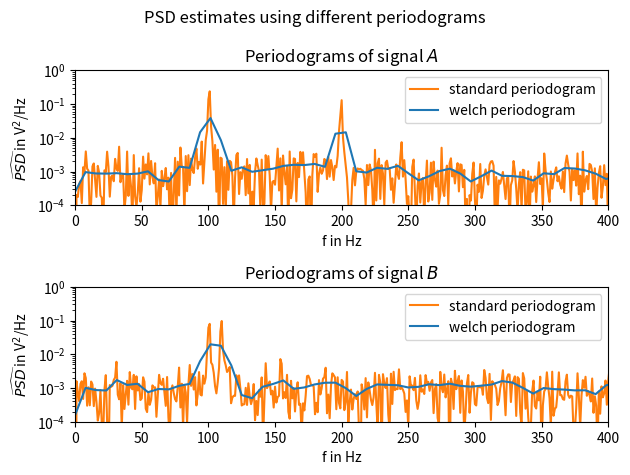

The script that saved this image: (Note: this script raises an exception after producing the figure.)
# welch.py

import scipy
import numpy as np
from matplotlib import pyplot as plt

def my_signal(t, param_list):
    signal = np.zeros(t.size)
    noise = np.random.normal(scale=1, size=t.size)
    for pair in param_list:
        amp = pair[0]
        freq = pair[1]
        signal += amp * np.sin(2 * np.pi * freq * t)
    return signal + noise


def plot_periodogram(ax, x, y, **kwargs):
    ax.semilogy(x, y, **kwargs)
    ax.set_ylim([10e-5, 1])
    ax.set_xlim([0, 400])
    ax.set_xlabel("f in Hz")
    ax.set_ylabel("$\widehat{PSD}$ in V$^2$/Hz")


def main():
    N = 2000
    t_disc = np.linspace(0, 1, N)
    Ts = t_disc[1] - t_disc[0]

    signal_A = my_signal(t_disc, [(1.0, 100.5), (0.6, 199.5)])
    signal_B = my_signal(t_disc, [(0.6, 100.5), (0.6, 109.5)])

    freq_A, per_A = scipy.signal.periodogram(signal_A, fs=1/Ts)
    freq_welch_A, per_welch_A = scipy.signal.welch(signal_A, fs=1/Ts)

    freq_B, per_B = scipy.signal.periodogram(signal_B, fs=1/Ts)
    freq_welch_B, per_welch_B = scipy.signal.welch(signal_B, fs=1/Ts)


    fig = plt.figure()
    axs = fig.subplots(2, 1)
    plot_periodogram(axs[0], freq_A, per_A,
                     label="standard periodogram", color="C1")
    plot_periodogram(axs[0], freq_welch_A, per_welch_A,
                     label="welch periodogram", color="C0")
    axs[0].set_title("Periodograms of signal $A$")

    plot_periodogram(axs[1], freq_B, per_B,
                     label="standard periodogram", color="C1")
    plot_periodogram(axs[1], freq_welch_B, per_welch_B,
                     label="welch periodogram", color="C0")
    axs[1].set_title("Periodograms of signal $B$")

    for ax in axs:
        ax.legend()
    fig.suptitle("PSD estimates using different periodograms")
    fig.tight_layout()
    plt.savefig("outputs/welch.pdf")
    plt.show()

if __name__ == "__main__":
    main()
